Dataset: dataset1 (GitHub, billjcapps/VRScavengerHunt). Classes: DC Comics, Doctor Who, Firefly, lotr, shelf, Spider-Man, Star Wars, table, weapon.

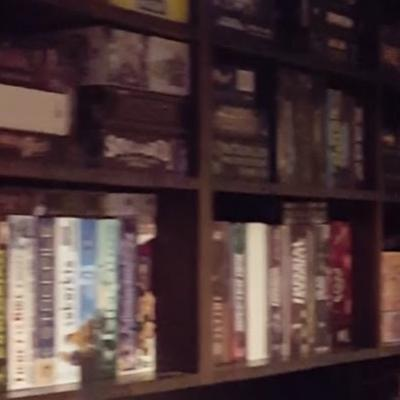
Label: shelf

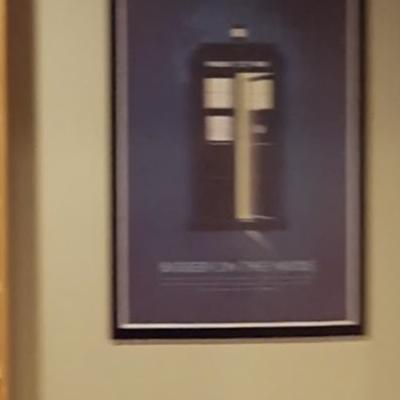
Label: Doctor Who

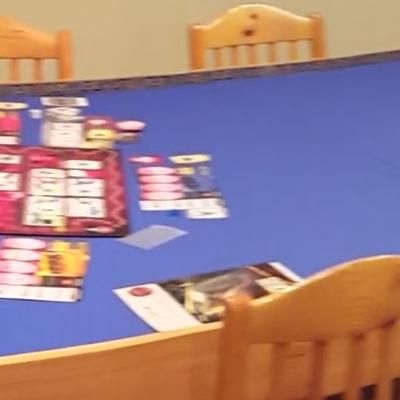
Label: table

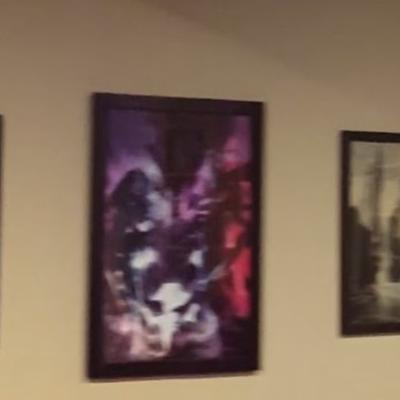
Label: DC Comics

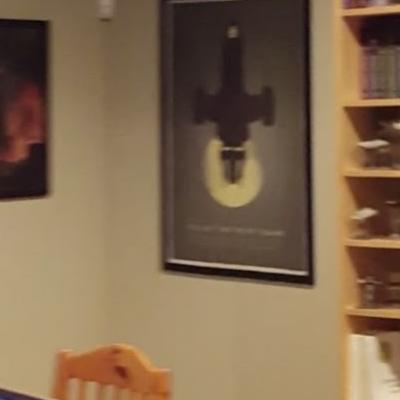
Label: Firefly

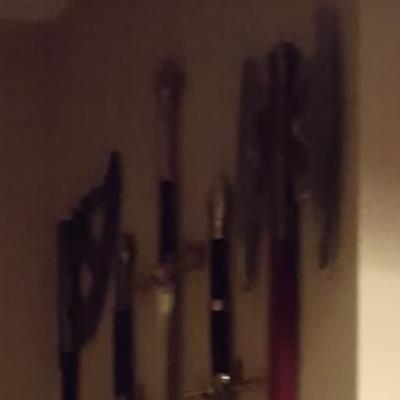
Label: weapon
